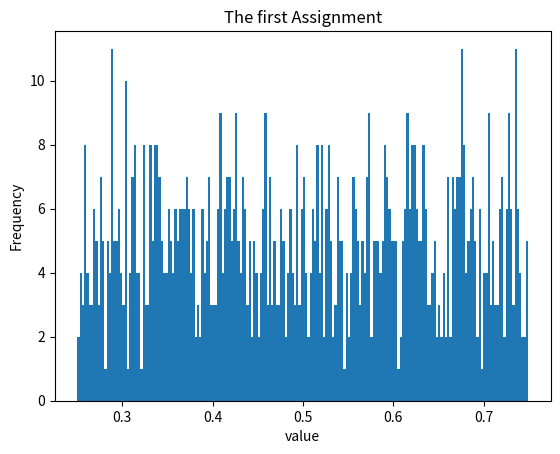

Write the Python code that produced this figure.
import numpy as np
import scipy as sc
from scipy import stats
import matplotlib.pyplot as plt
from matplotlib import pyplot
import pylab
from mpl_toolkits.mplot3d import Axes3D

#The first assignment:
def Z():
    z = np.random.uniform(.25,.75)
    return z

l = []
for i in range(1000):
	l.append(Z())
	
plt.hist(l, bins = 200)
plt.title("The first Assignment")
plt.xlabel("value")
plt.ylabel('Frequency')
plt.show()

